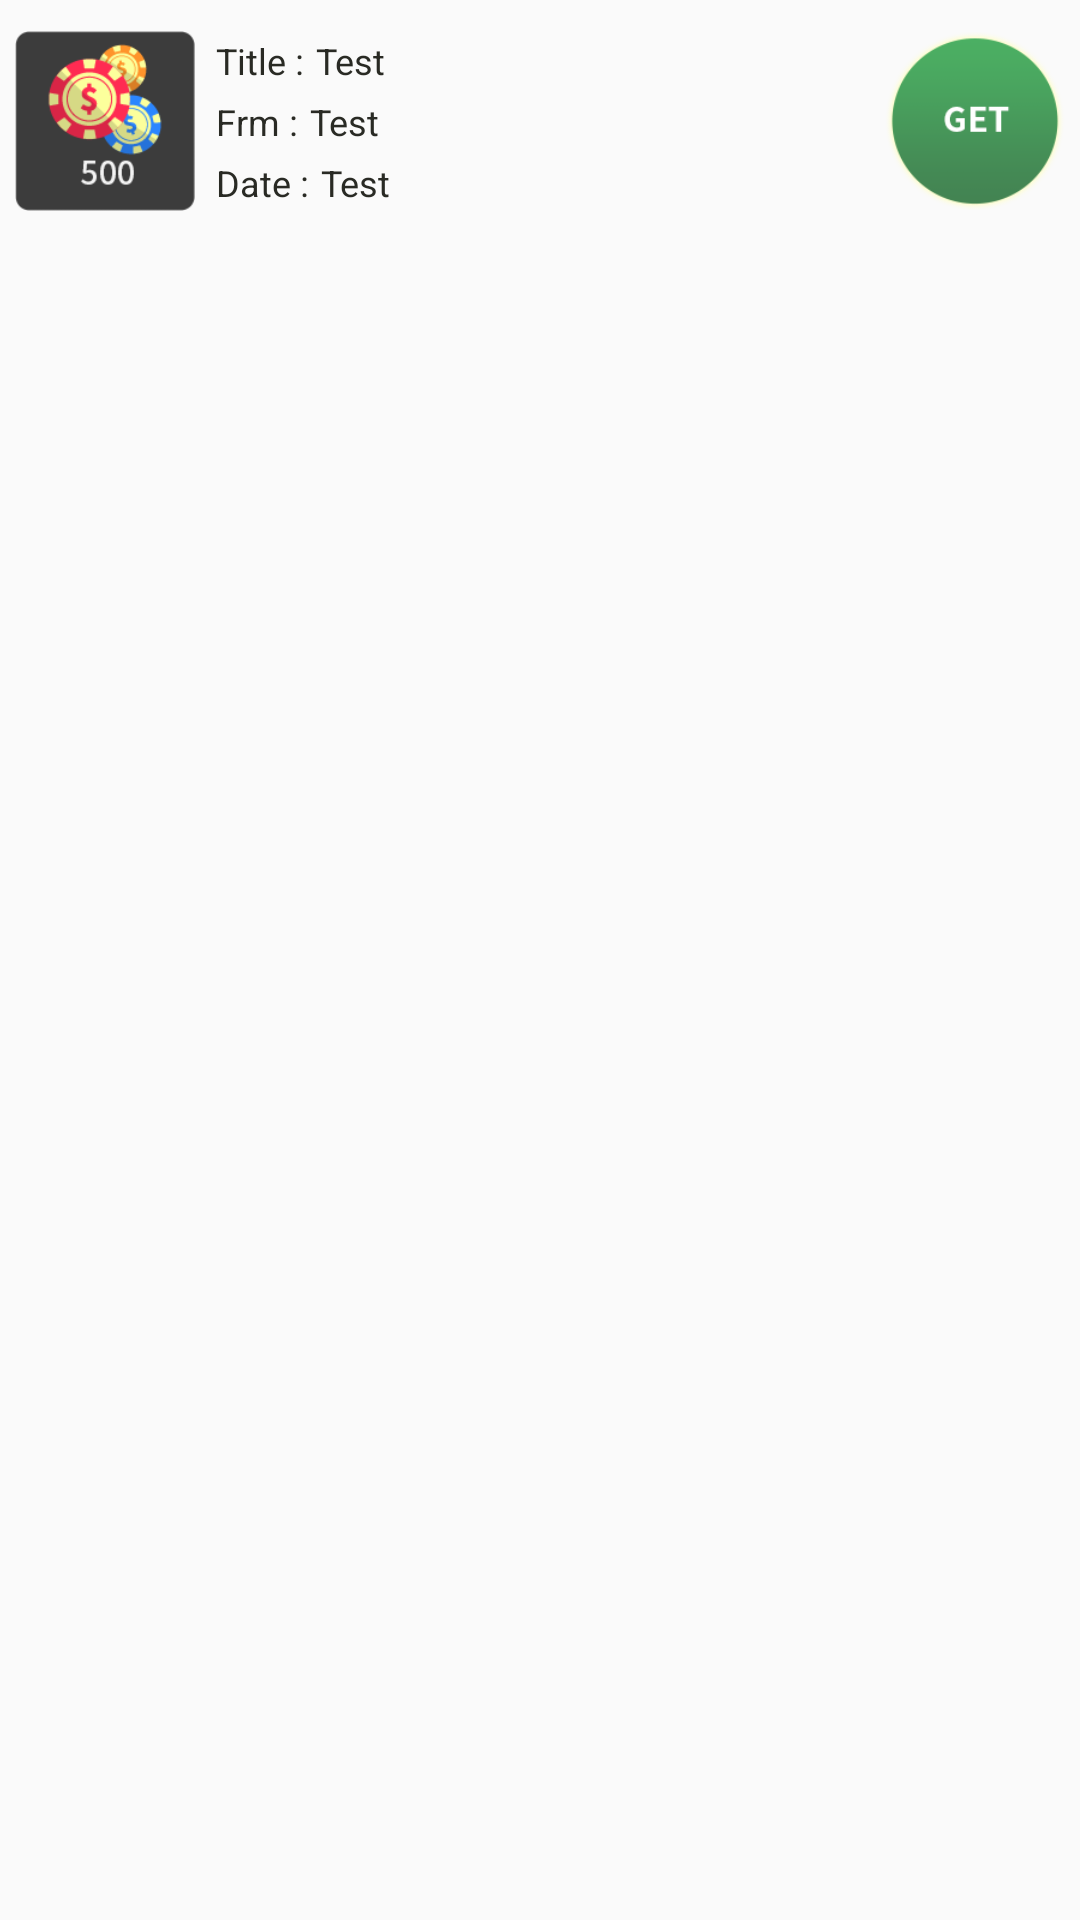

Android layout source for this screen:
<!-- AndroidManifest.xml: application theme AppTheme -->
<!-- res/layout/home_row.xml -->
<?xml version="1.0" encoding="utf-8"?>
<LinearLayout xmlns:android="http://schemas.android.com/apk/res/android"
    android:layout_width="match_parent"
    android:layout_height="match_parent"
    android:orientation="vertical">

    <RelativeLayout
        android:layout_width="match_parent"
        android:layout_height="wrap_content"
        android:layout_margin="5dp">

        <ImageView
            android:id="@+id/img_row1"
            android:layout_width="60dp"
            android:layout_height="60dp"
            android:layout_alignParentLeft="true"
            android:layout_centerInParent="true"
            android:src="@drawable/coinicon" />

        <LinearLayout
            android:id="@+id/ll_row_details"
            android:layout_width="match_parent"
            android:layout_height="wrap_content"
            android:layout_centerInParent="true"
            android:layout_margin="5dp"
            android:layout_toRightOf="@+id/img_row1"
            android:orientation="vertical"
            android:weightSum="3">

            <LinearLayout

                android:layout_width="match_parent"
                android:layout_height="wrap_content"
                android:orientation="horizontal"
                android:weightSum="2">

                <TextView
                    style="@style/textStyle"
                    android:layout_width="wrap_content"
                    android:layout_height="wrap_content"
                    android:layout_margin="2dp"
                    android:text="@string/title" />

                <TextView
                    android:id="@+id/tv_title"
                    style="@style/textStyle"
                    android:layout_width="wrap_content"
                    android:layout_height="wrap_content"
                    android:layout_margin="2dp"
                    android:text="Test" />

            </LinearLayout>

            <LinearLayout

                android:layout_width="match_parent"
                android:layout_height="wrap_content"
                android:orientation="horizontal"
                android:weightSum="2">

                <TextView
                    style="@style/textStyle"
                    android:layout_width="wrap_content"
                    android:layout_height="wrap_content"
                    android:layout_margin="2dp"
                    android:text="@string/from" />

                <TextView
                    android:id="@+id/tv_form"
                    style="@style/textStyle"
                    android:layout_width="wrap_content"
                    android:layout_height="wrap_content"
                    android:layout_margin="2dp"
                    android:text="Test" />

            </LinearLayout>

            <LinearLayout

                android:layout_width="match_parent"
                android:layout_height="wrap_content"
                android:orientation="horizontal"
                android:weightSum="2">

                <TextView
                    style="@style/textStyle"
                    android:layout_width="wrap_content"
                    android:layout_height="wrap_content"
                    android:layout_margin="2dp"
                    android:text="@string/date_" />

                <TextView
                    android:id="@+id/tv_date"
                    style="@style/textStyle"
                    android:layout_width="wrap_content"
                    android:layout_height="wrap_content"
                    android:layout_margin="2dp"
                    android:text="Test" />

            </LinearLayout>

        </LinearLayout>

        <ImageView
            android:id="@+id/img_row2"
            android:layout_width="60dp"
            android:layout_height="60dp"
            android:layout_alignParentRight="true"
            android:layout_centerInParent="true"
            android:layout_toLeftOf="@+id/ll_row_details"
            android:src="@drawable/geticon" />

    </RelativeLayout>

</LinearLayout>
<!-- resources referenced by this layout -->
<resources>
  <!-- drawable coinicon: png bitmap (drawable-hdpi, 5654 bytes) -->
  <!-- drawable geticon: png bitmap (drawable-hdpi, 4513 bytes) -->
  <string name="date_">Date :</string>
  <string name="from">Frm :</string>
  <string name="title">Title :</string>
  <style name="textStyle">
          <item name="android:textAppearance">@style/Base.TextAppearance.AppCompat.Small</item>
          <item name="android:textColor">@color/colorBottomNavigation</item>
          <item name="android:textSize">12sp</item>
  
      </style>
  <style name="AppTheme" parent="Theme.AppCompat.Light.NoActionBar">
          
          <item name="colorPrimary">@color/colorPrimary</item>
          <item name="colorPrimaryDark">@color/colorPrimaryDark</item>
          <item name="colorAccent">@color/colorAccent</item>
      </style>
  <color name="colorBottomNavigation">#292A24</color>
  <color name="colorPrimary">#008577</color>
  <color name="colorPrimaryDark">#00574B</color>
  <color name="colorAccent">#D81B60</color>
</resources>
